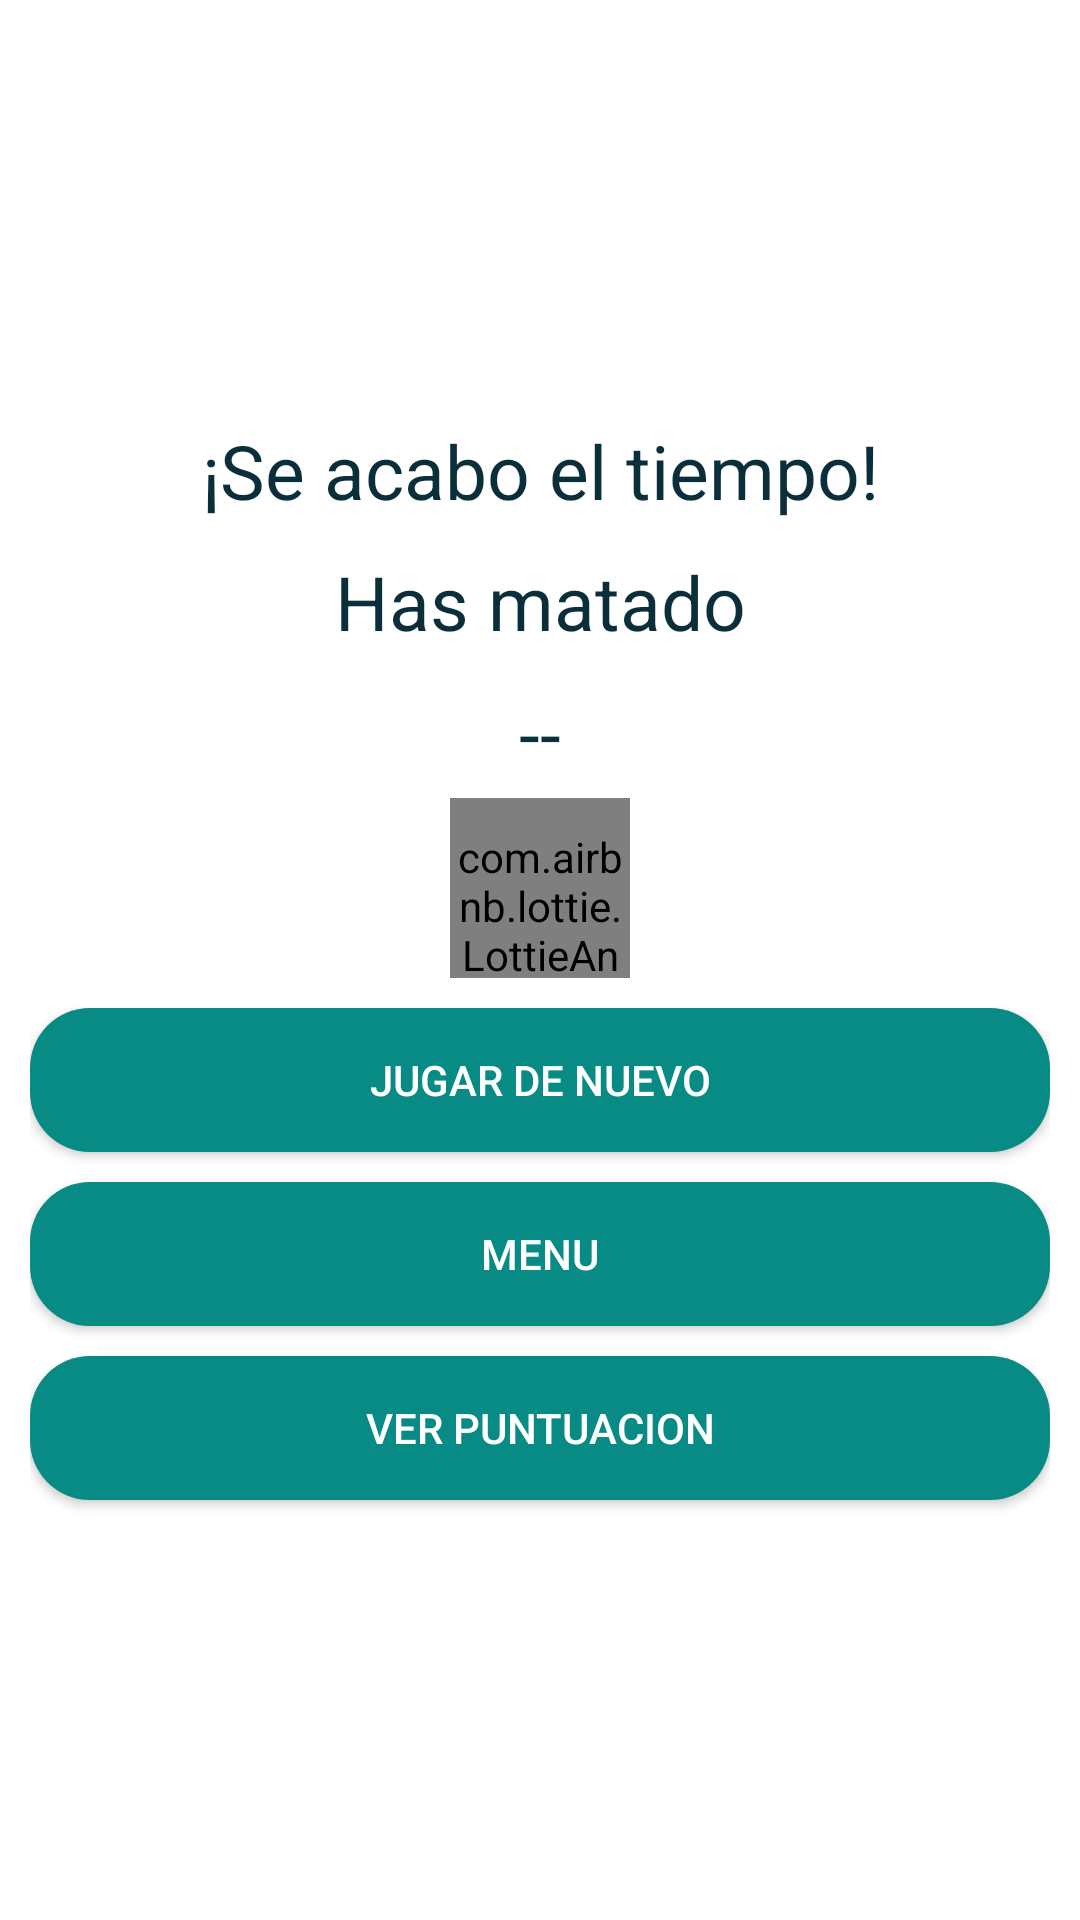

This screen was rendered from an Android layout file. Write that file and the resources it references.
<!-- AndroidManifest.xml: application theme Theme.ProyectoGrado -->
<!-- res/layout/gameover.xml -->
<RelativeLayout
    xmlns:android="http://schemas.android.com/apk/res/android"
    xmlns:app="http://schemas.android.com/apk/res-auto"
    android:layout_width="match_parent"
    android:layout_height="match_parent">

    <androidx.appcompat.widget.LinearLayoutCompat
        android:layout_width="match_parent"
        android:layout_height="match_parent"
        android:gravity="center"
        android:background="#ffffff"
        android:orientation="vertical"
        android:padding="10dp">

        <TextView
            android:id="@+id/seAcaboTXT"
            android:text="@string/seAcaboTXT"
            android:gravity="center"
            android:textColor="#0B2F3A"
            android:textSize="25sp"
            android:layout_width="match_parent"
            android:layout_height="wrap_content"/>

        <TextView
            android:id="@+id/hasMatadoTXT"
            android:text="@string/hasMatadoTXT"
            android:gravity="center"
            android:textColor="#0B2F3A"
            android:textSize="25sp"
            android:layout_marginTop="10dp"
            android:layout_width="match_parent"
            android:layout_height="wrap_content"/>

        <TextView
            android:id="@+id/numeroTXT"
            android:text="@string/numeroTXT"
            android:gravity="center"
            android:textColor="#0B2F3A"
            android:textSize="25sp"
            android:layout_marginTop="10dp"
            android:layout_width="match_parent"
            android:layout_height="wrap_content"/>

        
        <com.airbnb.lottie.LottieAnimationView
            android:layout_width="60dp"
            android:layout_height="60dp"
            android:layout_marginTop="5dp"
            app:lottie_imageAssetsFolder="assets"
            app:lottie_fileName="finjuego.json"
            android:paddingTop="10dp"
            app:lottie_loop="true"
            app:lottie_autoPlay="true"/>
        <Button
            android:id="@+id/jugarDeNuevo"
            android:text="@string/jugarDeNuevo"
            android:background="@drawable/boton_personalizado"
            android:layout_marginTop="10dp"
            android:textColor="#ffffff"
            android:layout_width="match_parent"
            android:layout_height="wrap_content"/>

        <Button
            android:id="@+id/irMenu"
            android:text="@string/irMenu"
            android:background="@drawable/boton_personalizado"
            android:layout_marginTop="10dp"
            android:textColor="#ffffff"
            android:layout_width="match_parent"
            android:layout_height="wrap_content"/>

        <Button
            android:id="@+id/puntuacion"
            android:text="@string/puntuacion"
            android:background="@drawable/boton_personalizado"
            android:layout_marginTop="10dp"
            android:textColor="#ffffff"
            android:layout_width="match_parent"
            android:layout_height="wrap_content"/>


    </androidx.appcompat.widget.LinearLayoutCompat>



</RelativeLayout>
<!-- resources referenced by this layout -->
<resources>
  <!-- drawable boton_personalizado (drawable) -->
  <?xml version="1.0" encoding="utf-8"?>
  <shape xmlns:android="http://schemas.android.com/apk/res/android">
  
      <solid android:color="#088A85"/>
      <corners android:radius="20dp"/>
  </shape>
  <string name="hasMatadoTXT">Has matado</string>
  <string name="irMenu">MENU</string>
  <string name="jugarDeNuevo">JUGAR DE NUEVO</string>
  <string name="numeroTXT"> -- </string>
  <string name="puntuacion">VER PUNTUACION</string>
  <string name="seAcaboTXT">¡Se acabo el tiempo!</string>
  <style name="Theme.ProyectoGrado" parent="Theme.MaterialComponents.DayNight.DarkActionBar">
          
          <item name="colorPrimary">@color/blue</item>
          <item name="colorPrimaryVariant">@color/purple_700</item>
          <item name="colorOnPrimary">@color/white</item>
          
          <item name="colorSecondary">@color/teal_200</item>
          <item name="colorSecondaryVariant">@color/teal_700</item>
          <item name="colorOnSecondary">@color/black</item>
          
          <item name="android:statusBarColor" tools:targetApi="21">?attr/colorPrimaryVariant</item>
          
      </style>
  <!-- not gathered from this repository: default colours our renderer supplied (Android Studio template values) -->
  <color name="purple_700">#FF3700B3</color>
  <color name="teal_200">#FF03DAC5</color>
  <color name="teal_700">#FF018786</color>
  <color name="black">#FF000000</color>
  <color name="white">#FFFFFFFF</color>
</resources>
